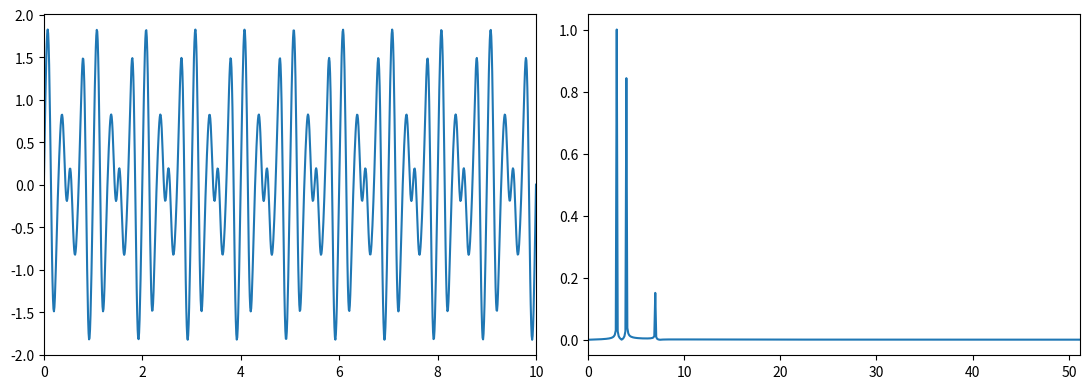

This chart was generated by the following Python code:
import numpy as np
import matplotlib.pyplot as plt

rng = np.random.default_rng()

def fft_1d(arr):
    N = len(arr)
    if N == 1: return arr
    w = np.exp(2j * np.pi * np.arange(N//2) / N)
    ye, yo = fft_1d(arr[::2]), fft_1d(arr[1::2])
    y = np.zeros(N, dtype=np.complex128)
    m = N//2
    for k in range(m):
        y[k] = ye[k] + w[k] * yo[k]
        y[k + m] = ye[k] - w[k] * yo[k]
    return y

def fft_2d(arr):
    nrows, ncols = arr.shape
    res = np.zeros_like(arr, dtype=np.complex128)
    
    for row in range(nrows):
        res[row, :] = fft_1d(arr[row, :])

    for col in range(ncols):
        res[:, col] = fft_1d(res[:, col])

    return res

####################

# p = 4
# N = int(2**p)

# arr = np.ones((N, N))
# arr[:2,:2] = 0.5

# res = fft_2d(arr)
# res = res.real

# fig, ax = plt.subplots(ncols=2, figsize=(7,4), tight_layout=True)

# ax[0].imshow(arr)
# ax[1].imshow(res)

# ax[0].set_title("Original")
# ax[1].set_title("FFT 2D")

# plt.show()

####################

p = 10
N = int(2**p)

tmax = 10
t, delta = np.linspace(0, tmax, N, retstep=True)
y = np.sin(2*np.pi*3*t) + 0.85*np.sin(2*np.pi*4*t) - 0.15*np.sin(2*np.pi*7*t)

nyfreq = (N//2) * (1 / (delta * N))
f = np.linspace(0, nyfreq, N//2)

a = fft_1d(y)
a = a[:N//2]
a = np.abs(a)
# a = a.real

fig, ax = plt.subplots(ncols=2, figsize=(11,4), tight_layout=True)

ax[0].plot(t, y)
ax[0].set(xlim=(0, tmax))

ax[1].plot(f, a/np.max(a))
ax[1].set(xlim=(0, nyfreq))


plt.show()